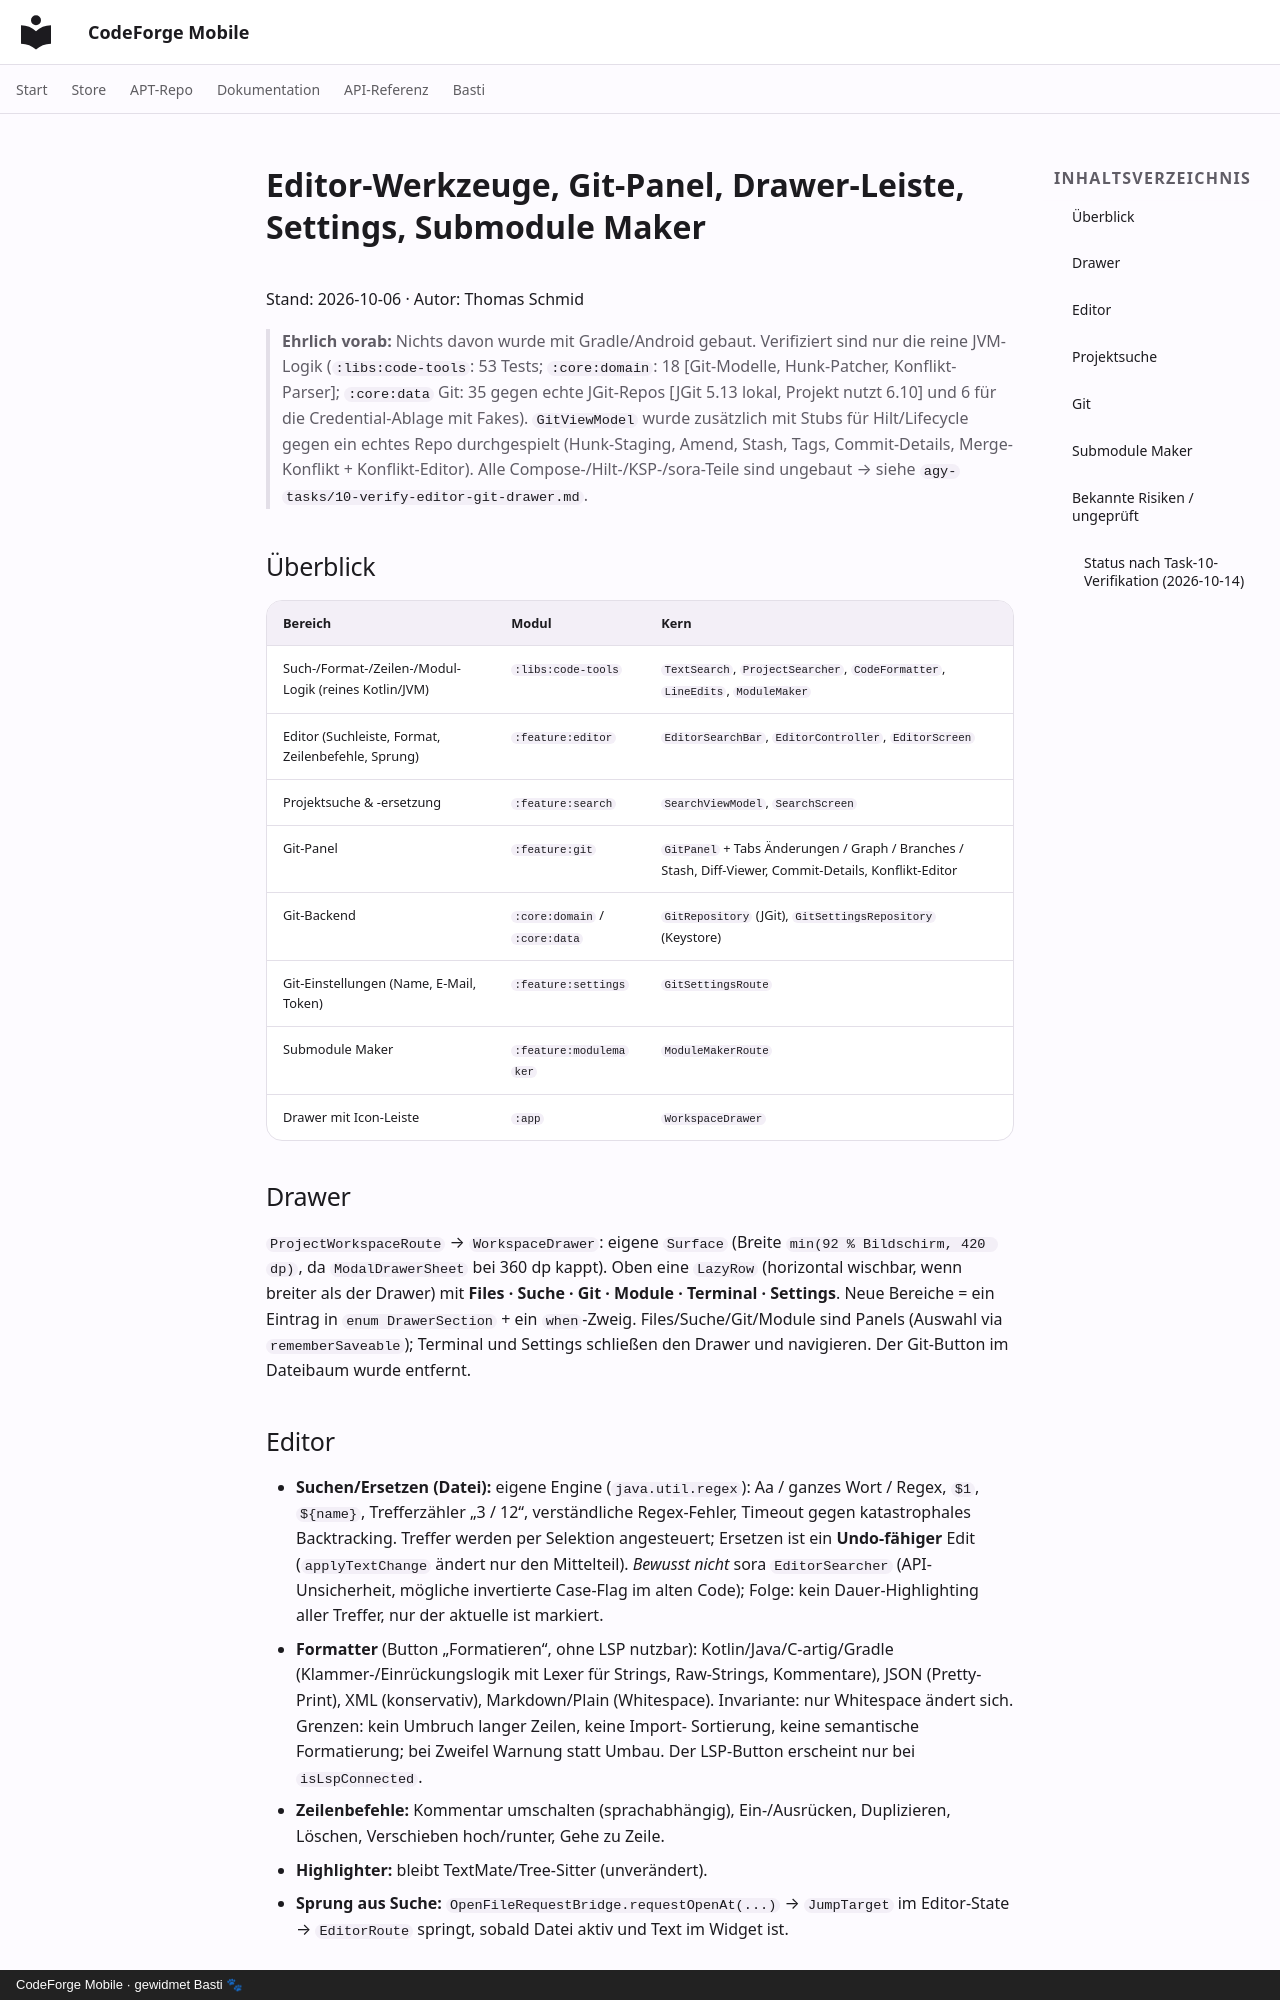

repository: scto/CodeForgeMobile · page: editor-tools-git-drawer/index.html · generator: mkdocs · copyright: CodeForge Mobile · gewidmet Basti 🐾

# Editor-Werkzeuge, Git-Panel, Drawer-Leiste, Settings, Submodule Maker

Stand: 2026-10-06 · Autor: Thomas Schmid

> **Ehrlich vorab:** Nichts davon wurde mit Gradle/Android gebaut. Verifiziert sind nur die reine
> JVM-Logik (`:libs:code-tools`: 53 Tests; `:core:domain`: 18 [Git-Modelle, Hunk-Patcher, Konflikt-Parser]; `:core:data`
> Git: 35 gegen echte JGit-Repos [JGit 5.13 lokal, Projekt nutzt 6.10] und 6 für die Credential-Ablage mit Fakes).
> `GitViewModel` wurde zusätzlich mit Stubs für Hilt/Lifecycle gegen ein echtes Repo durchgespielt (Hunk-Staging, Amend,
> Stash, Tags, Commit-Details, Merge-Konflikt + Konflikt-Editor). Alle Compose-/Hilt-/KSP-/sora-Teile sind ungebaut →
> siehe `agy-tasks/10-verify-editor-git-drawer.md`.

## Überblick

| Bereich | Modul | Kern |
|---|---|---|
| Such-/Format-/Zeilen-/Modul-Logik (reines Kotlin/JVM) | `:libs:code-tools` | `TextSearch`, `ProjectSearcher`, `CodeFormatter`, `LineEdits`, `ModuleMaker` |
| Editor (Suchleiste, Format, Zeilenbefehle, Sprung) | `:feature:editor` | `EditorSearchBar`, `EditorController`, `EditorScreen` |
| Projektsuche & -ersetzung | `:feature:search` | `SearchViewModel`, `SearchScreen` |
| Git-Panel | `:feature:git` | `GitPanel` + Tabs Änderungen / Graph / Branches / Stash, Diff-Viewer, Commit-Details, Konflikt-Editor |
| Git-Backend | `:core:domain` / `:core:data` | `GitRepository` (JGit), `GitSettingsRepository` (Keystore) |
| Git-Einstellungen (Name, E-Mail, Token) | `:feature:settings` | `GitSettingsRoute` |
| Submodule Maker | `:feature:modulemaker` | `ModuleMakerRoute` |
| Drawer mit Icon-Leiste | `:app` | `WorkspaceDrawer` |

## Drawer
`ProjectWorkspaceRoute` → `WorkspaceDrawer`: eigene `Surface` (Breite `min(92 % Bildschirm, 420 dp)`, da
`ModalDrawerSheet` bei 360 dp kappt). Oben eine `LazyRow` (horizontal wischbar, wenn breiter als der Drawer)
mit **Files · Suche · Git · Module · Terminal · Settings**. Neue Bereiche = ein Eintrag in `enum DrawerSection`
+ ein `when`-Zweig. Files/Suche/Git/Module sind Panels (Auswahl via `rememberSaveable`); Terminal und
Settings schließen den Drawer und navigieren. Der Git-Button im Dateibaum wurde entfernt.

## Editor
* **Suchen/Ersetzen (Datei):** eigene Engine (`java.util.regex`): Aa / ganzes Wort / Regex, `$1`, `${name}`,
  Trefferzähler „3 / 12“, verständliche Regex-Fehler, Timeout gegen katastrophales Backtracking. Treffer
  werden per Selektion angesteuert; Ersetzen ist ein **Undo-fähiger** Edit (`applyTextChange` ändert nur den
  Mittelteil). *Bewusst nicht* sora `EditorSearcher` (API-Unsicherheit, mögliche invertierte Case-Flag im alten Code);
  Folge: kein Dauer-Highlighting aller Treffer, nur der aktuelle ist markiert.
* **Formatter** (Button „Formatieren“, ohne LSP nutzbar): Kotlin/Java/C-artig/Gradle (Klammer-/Einrückungslogik mit
  Lexer für Strings, Raw-Strings, Kommentare), JSON (Pretty-Print), XML (konservativ), Markdown/Plain
  (Whitespace). Invariante: nur Whitespace ändert sich. Grenzen: kein Umbruch langer Zeilen, keine Import-
  Sortierung, keine semantische Formatierung; bei Zweifel Warnung statt Umbau. Der LSP-Button erscheint nur bei
  `isLspConnected`.
* **Zeilenbefehle:** Kommentar umschalten (sprachabhängig), Ein-/Ausrücken, Duplizieren, Löschen, Verschieben
  hoch/runter, Gehe zu Zeile.
* **Highlighter:** bleibt TextMate/Tree-Sitter (unverändert).
* **Sprung aus Suche:** `OpenFileRequestBridge.requestOpenAt(...)` → `JumpTarget` im Editor-State →
  `EditorRoute` springt, sobald Datei aktiv und Text im Widget ist.

## Projektsuche
Debounced (350 ms), IO-Dispatcher, abbrechbar. Filter (Globs include/exclude, kommagetrennt), Standard-Ausschlüsse
(`build`, `.git`, `.gradle` …), nur streng UTF-8-lesbare Dateien < 2 MB (nie Binär-/Fremdkodierung beschädigen),
max. 5000 Treffer. Ersetzen: ein Treffer / Datei / alles (Bestätigungsdialog); vorher `FileSyncBridge.requestFlush`
(ungespeicherte Editor-Puffer), danach `notifyExternalChange` (offene Tabs laden neu); Schreiben atomar;
Ersetzungssyntax wird vorab validiert (kein Teilergebnis).
